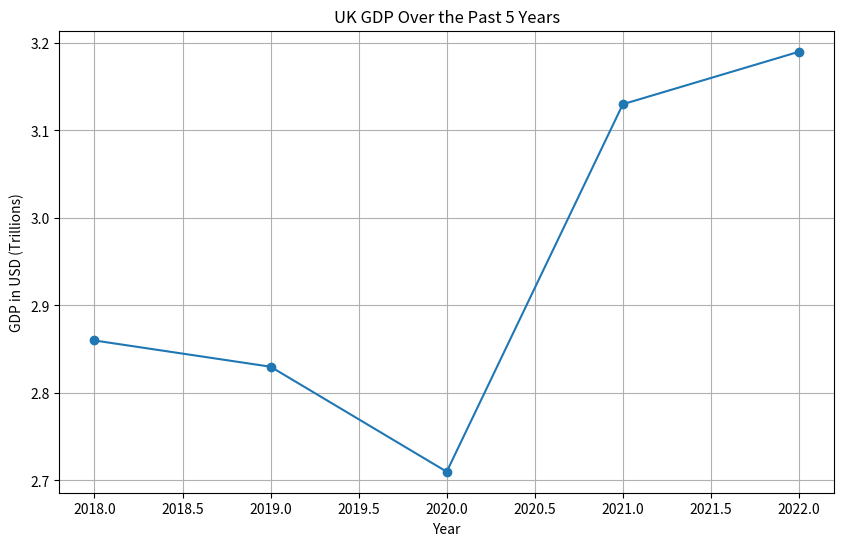

This chart was generated by the following Python code:
import matplotlib.pyplot as plt

# Data for UK's GDP over the last 5 years
years = [2018, 2019, 2020, 2021, 2022]
gdp = [2.86, 2.83, 2.71, 3.13, 3.19]

plt.figure(figsize=(10, 6))
plt.plot(years, gdp, marker='o')
plt.title('UK GDP Over the Past 5 Years')
plt.xlabel('Year')
plt.ylabel('GDP in USD (Trillions)')
plt.grid(True)
plt.savefig('UK_GDP_Plot.png')
plt.show()